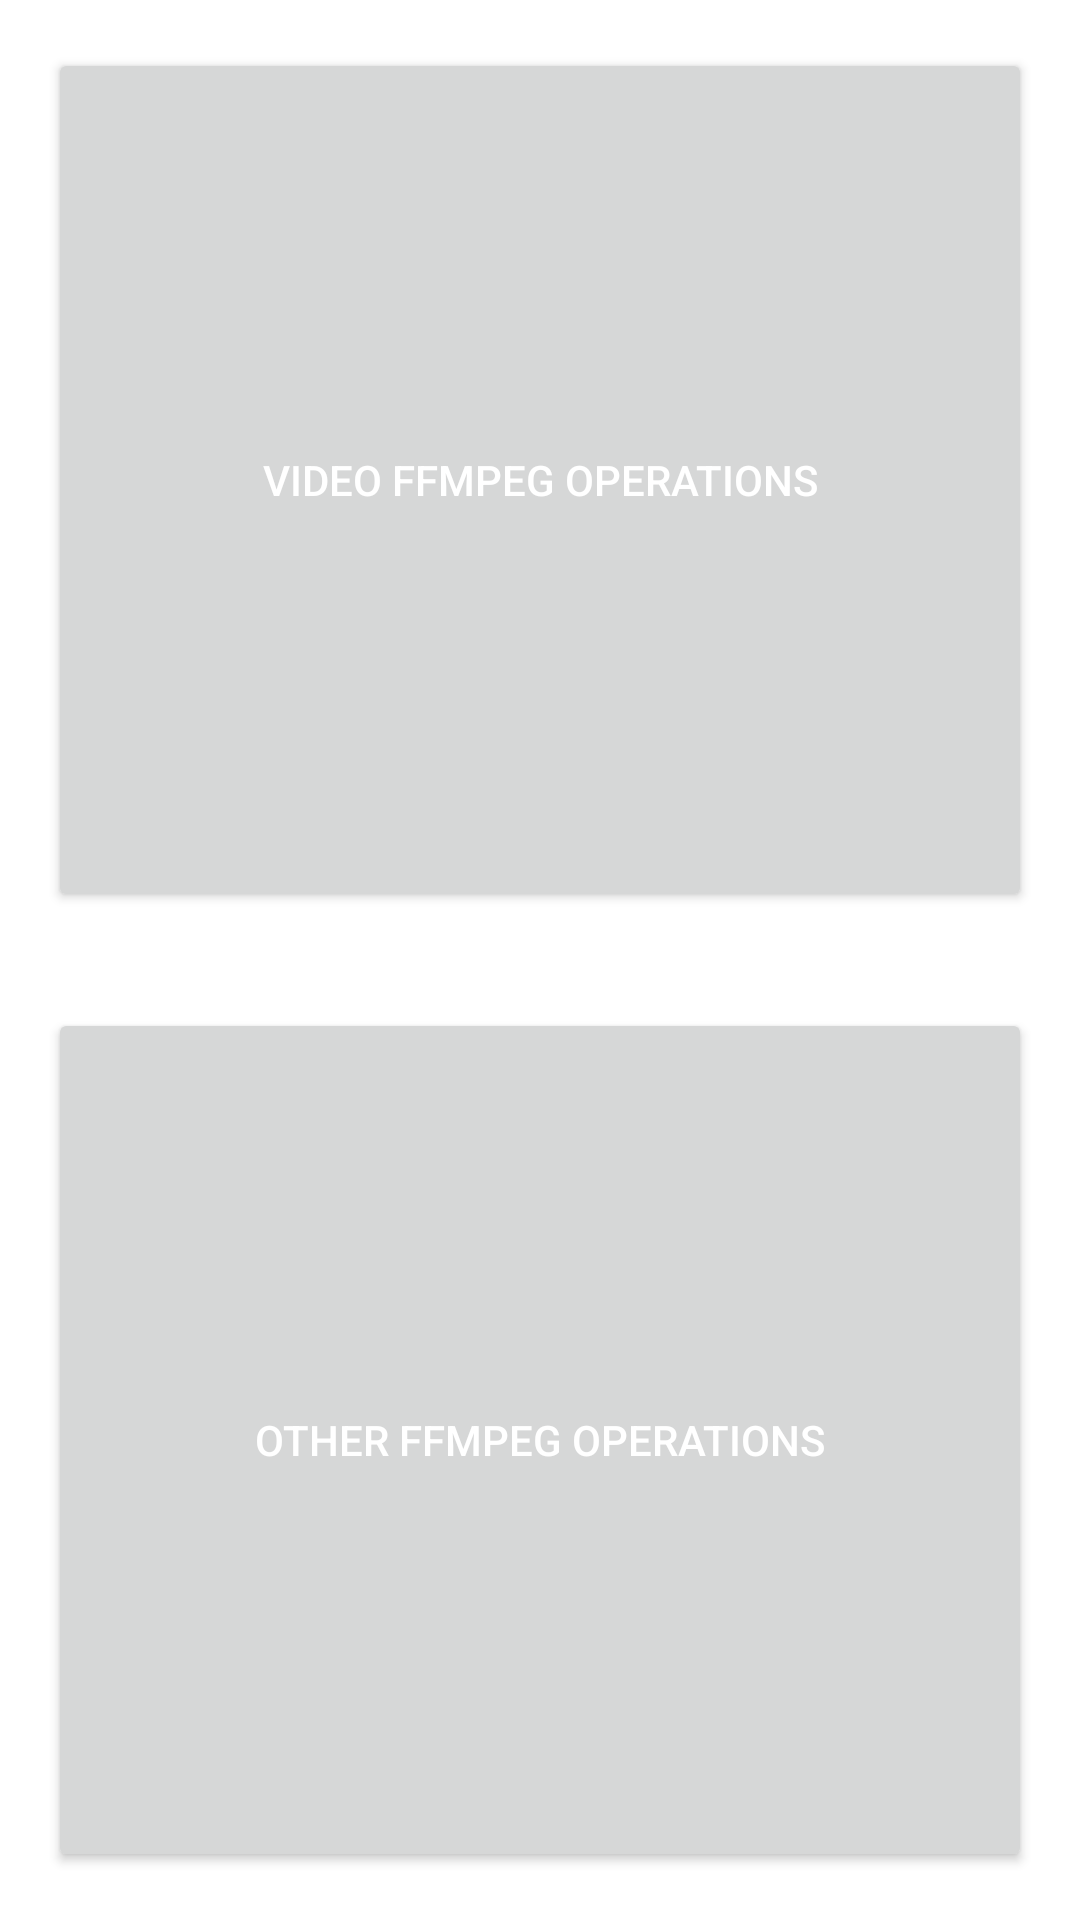

Here is an Android app screen rendered from its layout file. Give the layout XML and the strings, colors and styles it references.
<!-- AndroidManifest.xml: application theme Theme.VideoImageEditor -->
<!-- res/layout/activity_main.xml -->
<?xml version="1.0" encoding="utf-8"?>
<LinearLayout xmlns:android="http://schemas.android.com/apk/res/android"
    xmlns:app="http://schemas.android.com/apk/res-auto"
    xmlns:tools="http://schemas.android.com/tools"
    android:layout_width="match_parent"
    android:layout_height="match_parent"
    android:orientation="vertical"
    tools:context=".MainActivity">

    <Button
        android:id="@+id/videoOperation"
        android:layout_width="match_parent"
        android:layout_height="0dp"
        android:text="@string/video_operations"
        android:layout_margin="16dp"
        android:layout_weight="1"
        android:textColor="@android:color/white"
        app:layout_constraintStart_toStartOf="parent"
        app:layout_constraintEnd_toEndOf="parent"
        app:layout_constraintTop_toTopOf="parent"/>

    <Button
        android:id="@+id/imageGifOperation"
        android:layout_width="match_parent"
        android:layout_height="0dp"
        android:text="@string/other_ffmpeg_operations"
        android:layout_margin="16dp"
        android:layout_weight="1"
        android:textColor="@android:color/white"
        app:layout_constraintStart_toStartOf="parent"
        app:layout_constraintEnd_toEndOf="parent"
        app:layout_constraintTop_toBottomOf="@+id/videoOperation"/>

</LinearLayout>
<!-- resources referenced by this layout -->
<resources>
  <string name="other_ffmpeg_operations">Other FFMPEG Operations</string>
  <string name="video_operations">Video FFMPEG Operations</string>
  <style name="Theme.VideoImageEditor" parent="Theme.MaterialComponents.DayNight.DarkActionBar">
          
          <item name="colorPrimary">@color/colorPrimary</item>
          <item name="colorPrimaryVariant">@color/colorPrimaryDark</item>
          <item name="colorOnPrimary">@color/colorAccent</item>
          
          <item name="colorSecondary">@color/teal_200</item>
          <item name="colorSecondaryVariant">@color/teal_700</item>
          <item name="colorOnSecondary">@color/black</item>
          
          <item name="android:statusBarColor" tools:targetApi="l">?attr/colorPrimaryVariant</item>
          
      </style>
  <color name="colorPrimary">#2D647D</color>
  <color name="colorPrimaryDark">#2D647D</color>
  <color name="colorAccent">#46a0c6</color>
  <color name="teal_200">#FF03DAC5</color>
  <color name="teal_700">#FF018786</color>
  <color name="black">#FF000000</color>
</resources>
